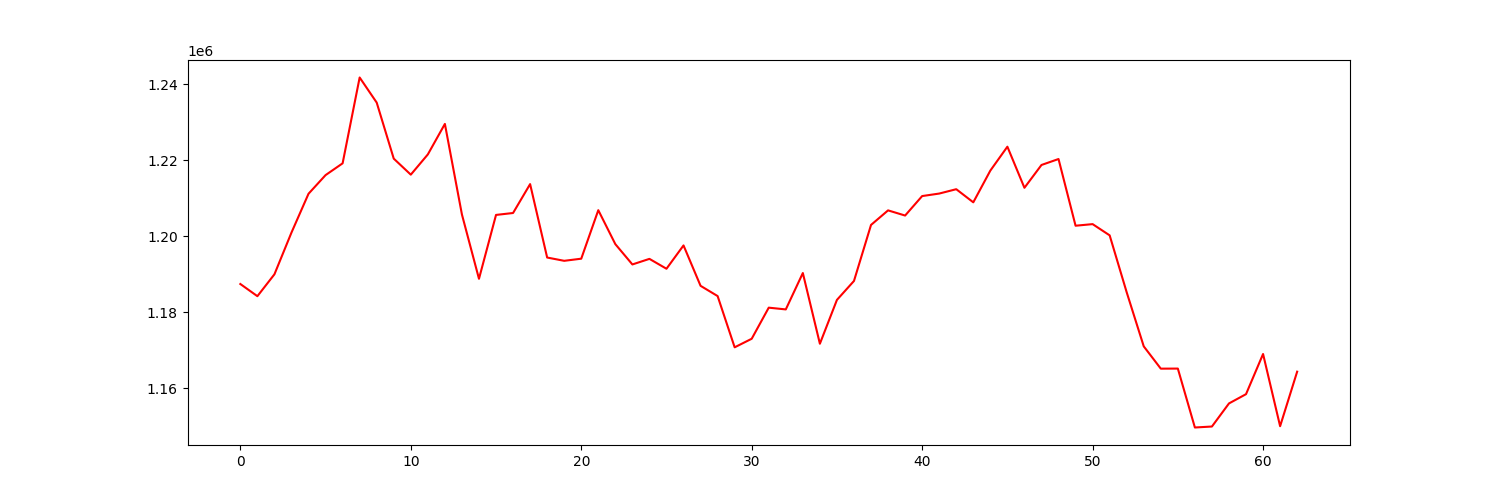

Data behind this chart, as committed beside it:
account_value, date, daily_return
1187409, 2023-07-07, 
1184203, 2023-07-10, -0.0027
1189962, 2023-07-11, 0.004863
1200942, 2023-07-12, 0.009227
1211154, 2023-07-13, 0.008503
1216057, 2023-07-14, 0.004048
1219156, 2023-07-17, 0.002548
1241736, 2023-07-18, 0.01852
1235133, 2023-07-19, -0.005318
1220391, 2023-07-20, -0.01194
1216176, 2023-07-21, -0.003454
1221501, 2023-07-24, 0.004378
1229523, 2023-07-25, 0.006568
1205694, 2023-07-26, -0.01938
1188780, 2023-07-27, -0.01403
1205582, 2023-07-28, 0.01413
1206088, 2023-07-31, 0.0004199
1213690, 2023-08-01, 0.006303
1194373, 2023-08-02, -0.01592
1193508, 2023-08-03, -0.0007238
1194068, 2023-08-04, 0.0004693
1206829, 2023-08-07, 0.01069
1197893, 2023-08-08, -0.007405
1192552, 2023-08-09, -0.004458
1194022, 2023-08-10, 0.001232
1191423, 2023-08-11, -0.002176
1197558, 2023-08-14, 0.005149
1186931, 2023-08-15, -0.008874
1184235, 2023-08-16, -0.002272
1170753, 2023-08-17, -0.01138
1173003, 2023-08-18, 0.001922
1181185, 2023-08-21, 0.006975
1180722, 2023-08-22, -0.0003919
1190295, 2023-08-23, 0.008108
1171695, 2023-08-24, -0.01563
1183227, 2023-08-25, 0.009842
1188210, 2023-08-28, 0.004211
1202947, 2023-08-29, 0.0124
1206779, 2023-08-30, 0.003185
1205419, 2023-08-31, -0.001127
1210544, 2023-09-01, 0.004251
1211202, 2023-09-05, 0.000544
1212349, 2023-09-06, 0.000947
1208897, 2023-09-07, -0.002848
1217244, 2023-09-08, 0.006905
1223532, 2023-09-11, 0.005165
1212721, 2023-09-12, -0.008836
1218721, 2023-09-13, 0.004947
1220290, 2023-09-14, 0.001287
1202741, 2023-09-15, -0.01438
1203161, 2023-09-18, 0.0003493
1200208, 2023-09-19, -0.002455
1185216, 2023-09-20, -0.01249
1171004, 2023-09-21, -0.01199
1165139, 2023-09-22, -0.005008
1165160, 2023-09-25, 1.7400022866098652e-05
1149658, 2023-09-26, -0.0133
1149915, 2023-09-27, 0.0002235
1155990, 2023-09-28, 0.005283
1158428, 2023-09-29, 0.002109
... 3 more rows
